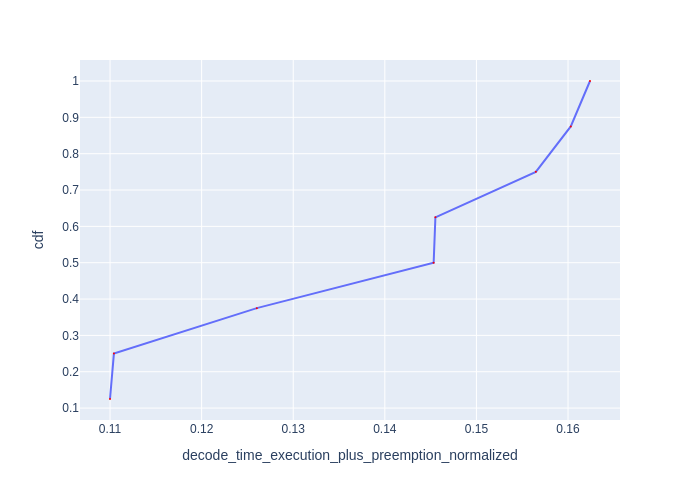

The file beside this chart, header and first rows:
Request Id, decode_time_execution_plus_preemption_no…, cdf
0_7, 0.11, 0.125
0_6, 0.1104, 0.25
0_5, 0.126, 0.375
0_2, 0.1453, 0.5
0_1, 0.1455, 0.625
0_4, 0.1565, 0.75
0_3, 0.1603, 0.875
0_0, 0.1624, 1.0
